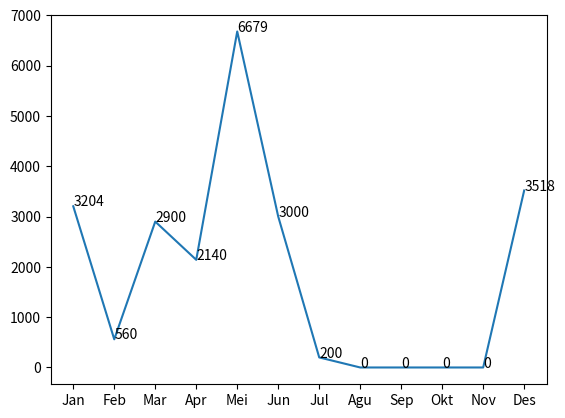
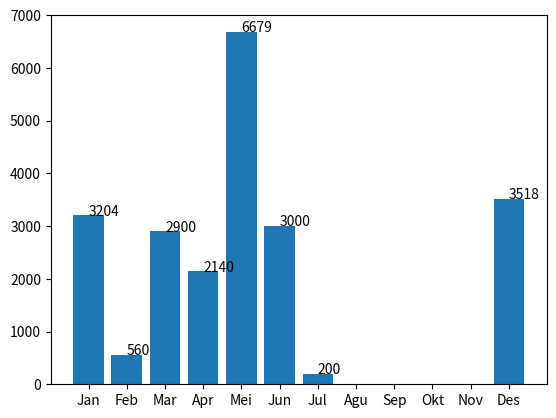
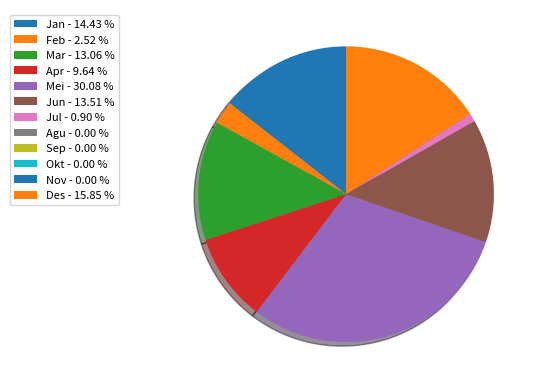

Recreate these plots in Python, in order.
import matplotlib.pyplot as grafik
import numpy as np

data_pengunjung = np.array([3204,560,2900,2140,6679,3000,200,0,0,0,0,3518])

bulan =np.char.array(['Jan','Feb','Mar','Apr','Mei','Jun','Jul','Agu','Sep','Okt','Nov','Des'])

grafik.plot(bulan, data_pengunjung)
# anotasi di setiap titik
for a,b in zip(bulan, data_pengunjung): 
    grafik.text(a, b, str(b))
grafik.show()

grafik.bar(bulan, data_pengunjung)
# anotasi di atas tiap bar
for a,b in zip(bulan, data_pengunjung): 
    if b > 0:
        grafik.text(a, b, str(b))
grafik.show()

# menghitung persentase tiap data
porcent = 100.*data_pengunjung/data_pengunjung.sum()
patches = grafik.pie(data_pengunjung, shadow=True, startangle=90)[0]

# format label yang akan ditampilkan pada legenda
labels = ['{0} - {1:.2f} %'.format(bulan_val,porcent_val) for bulan_val,porcent_val in zip(bulan, porcent)]

# menampilkan legenda
grafik.legend(patches, labels, loc='best', bbox_to_anchor=(-0.1, 1.),
fontsize=8)

grafik.show()
